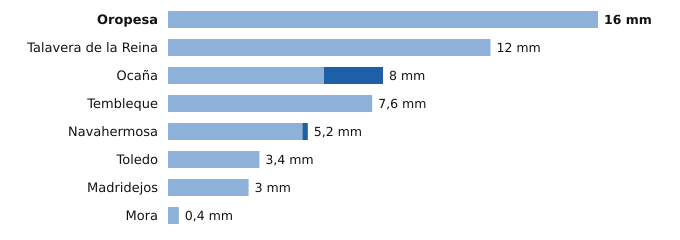

The table this chart was drawn from, first rows:
estacion, provincia, indicativo, mm_6_dias_anteriores, mm_hoy, mm_7_dias, horas_de_hoy
Oropesa, Toledo, 3427Y, 16.0, 0.0, 16.0, 9
Talavera de la Reina, Toledo, 3365A, 12.0, 0.0, 12.0, 12
Ocaña, Toledo, 3099Y, 5.8, 2.2, 8.0, 10
Tembleque, Toledo, 3245Y, 7.6, 0.0, 7.6, 11
Navahermosa, Toledo, 3305Y, 5.0, 0.2, 5.2, 11
Toledo, Toledo, 3260B, 3.4, 0.0, 3.4, 12
Madridejos, Toledo, 4067, 3.0, 0.0, 3.0, 12
Mora, Toledo, 3254Y, 0.4, 0.0, 0.4, 12
